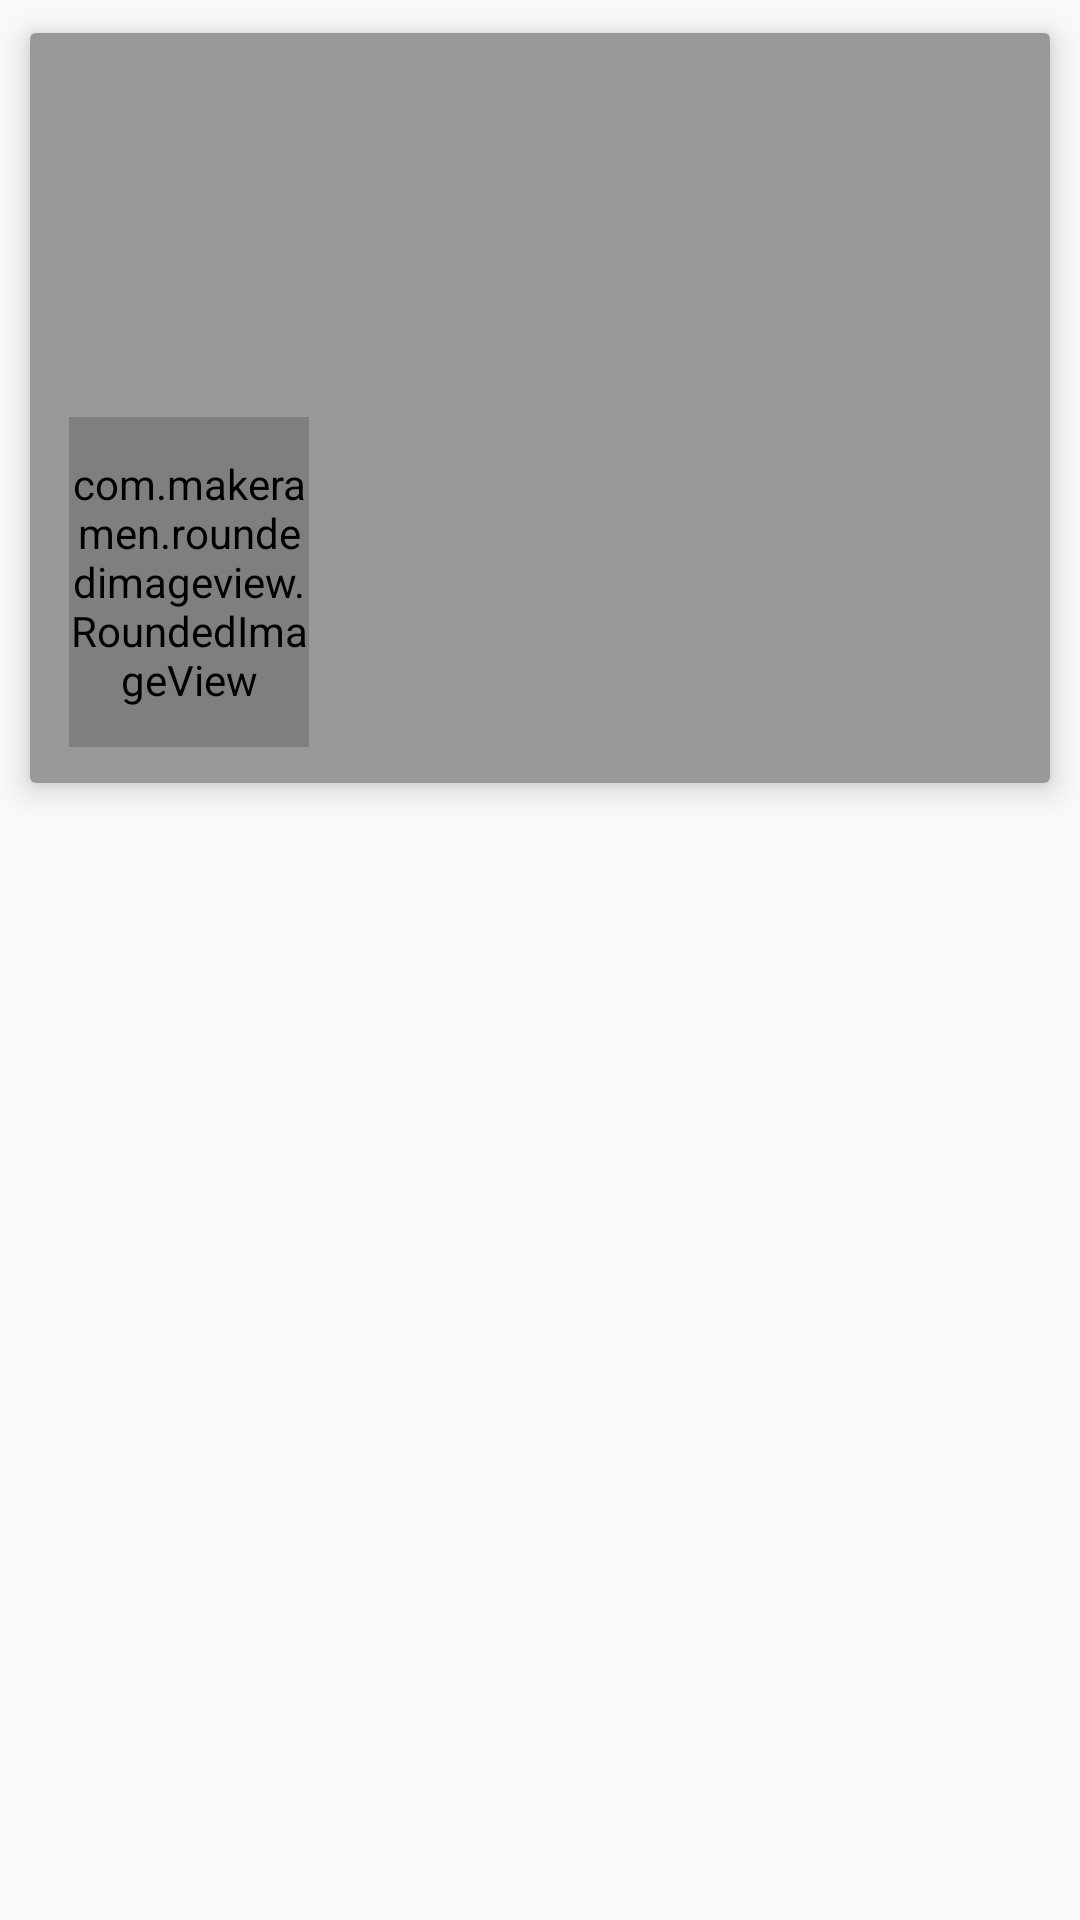

Write the Android layout XML for this screen, with the resource values it uses.
<!-- AndroidManifest.xml: application theme AppTheme.NoActionBar -->
<!-- res/layout/safetytipsfeed.xml -->
<?xml version="1.0" encoding="utf-8"?>
<LinearLayout xmlns:android="http://schemas.android.com/apk/res/android"
    xmlns:app="http://schemas.android.com/apk/res-auto"
    android:orientation="vertical"
    android:layout_width="match_parent"
    android:layout_height="wrap_content"
    android:paddingTop="1dp">
<android.support.v7.widget.CardView
    android:orientation="horizontal"
    xmlns:card_view="http://schemas.android.com/apk/res-auto"
    android:layout_margin="10dp"
    android:layout_width="match_parent"
    android:layout_gravity="center"
    card_view:cardElevation="6dp"
    android:layout_height="250dp">
    <RelativeLayout
        android:layout_width="match_parent"
        android:layout_height="match_parent"
        >

        <ImageView
            android:layout_width="match_parent"
            android:layout_height="match_parent"
            android:id="@+id/safetyimage"
            android:src="@drawable/placeholder"
            android:scaleType="centerCrop"
            android:layout_alignParentBottom="true"
            android:layout_alignParentLeft="true"
            android:layout_alignParentStart="true"
            />
        <View
            android:layout_width="match_parent"
            android:layout_height="match_parent"
            android:background="#000000"
            android:alpha=".4"
            android:id="@+id/vw_blacklayer" />
        <com.makeramen.roundedimageview.RoundedImageView
            android:layout_width="80dp"
            android:layout_height="110dp"
            android:id="@+id/img_cover_d"
            android:src="@drawable/placeholder"
            android:scaleType="centerCrop"
            app:riv_border_width="2dip"
            app:riv_border_color="#ffffff"
            android:layout_marginBottom="12dp"
            android:layout_alignParentBottom="true"
            android:layout_alignParentLeft="true"
            android:layout_alignParentStart="true"
            android:layout_marginLeft="13dp"
            android:layout_marginStart="13dp" />

        <TextView
            android:layout_width="wrap_content"
            android:layout_height="wrap_content"
            android:id="@+id/safetytitle"
            android:textAppearance="?android:attr/textAppearanceLarge"
            android:textStyle="bold"

            android:layout_marginTop="6dp"
            android:paddingLeft="10dp"
            android:textSize="20sp"
            android:textColor="#ffffff"
            android:layout_alignTop="@+id/img_cover_d"
            android:layout_toRightOf="@+id/img_cover_d"
            android:layout_toEndOf="@id/img_cover_d"
            />
        <TextView
            android:layout_width="wrap_content"
            android:layout_height="wrap_content"
            android:textAppearance="?android:attr/textAppearanceSmall"
            android:id="@+id/safetydescription"
            android:paddingLeft="10dp"
            android:paddingRight="10dp"
            android:lines="3"
            android:textSize="12sp"
            android:ellipsize="end"
            android:textColor="#ffffff"
            android:layout_below="@+id/safetytitle"
            android:layout_toRightOf="@+id/img_cover_d"
            android:layout_toEndOf="@+id/img_cover_d"
            />

        </RelativeLayout>
    </android.support.v7.widget.CardView>
    </LinearLayout>
<!-- resources referenced by this layout -->
<resources>
  <style name="AppTheme.NoActionBar">
          <item name="windowActionBar">false</item>
          <item name="windowNoTitle">true</item>
      </style>
</resources>
